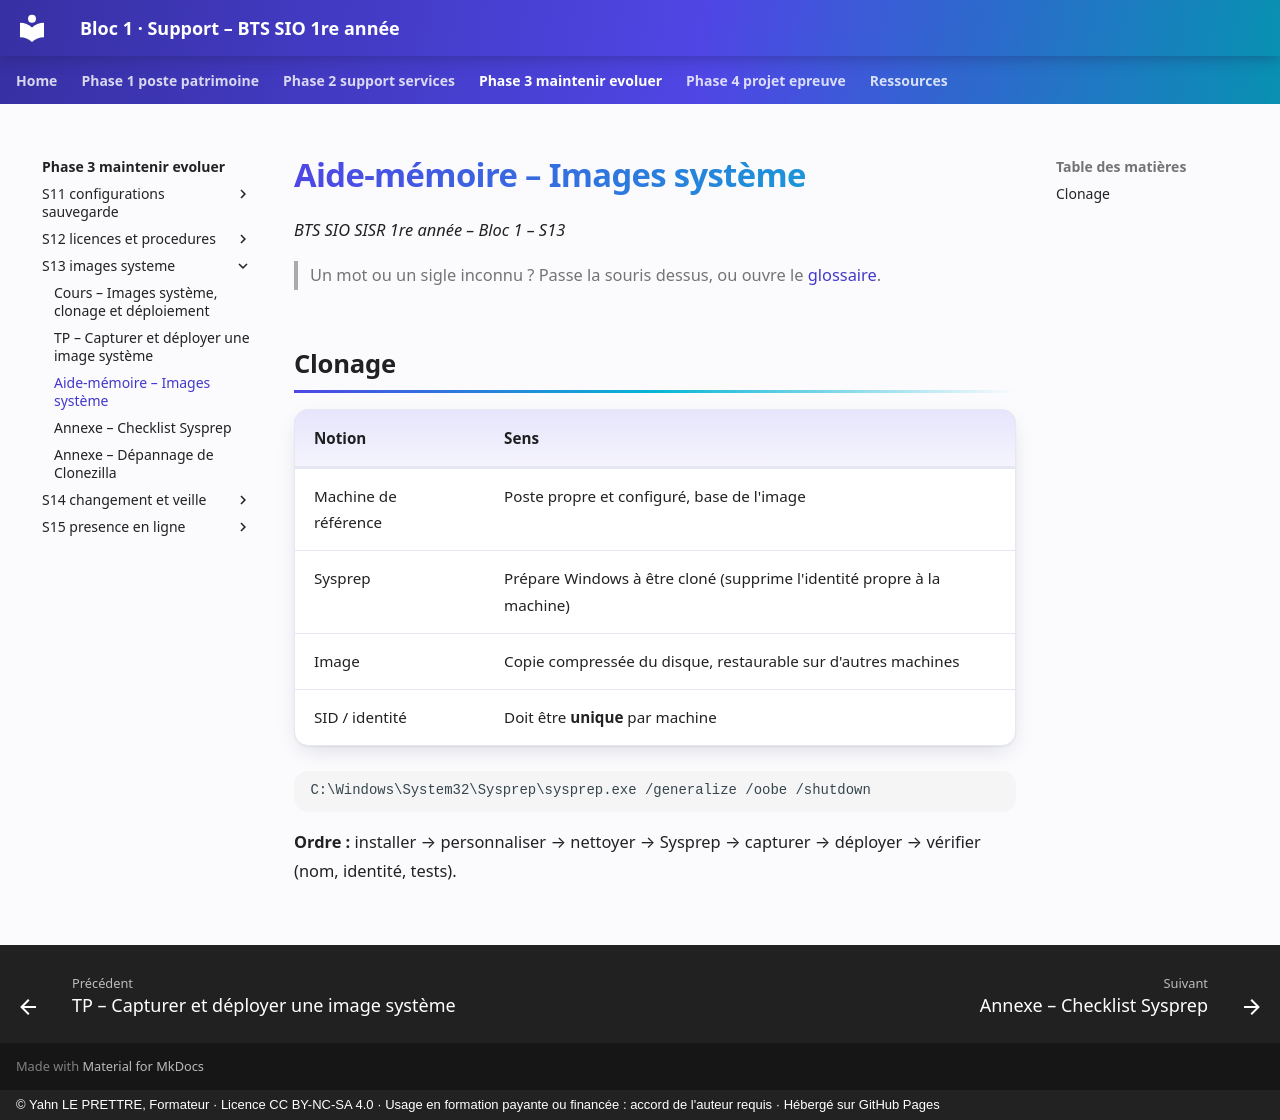

repository: YahnLP/bts1-sio-sisr-bloc1 · page: phase-3-maintenir-evoluer/S13-images-systeme/03-aide-memoire/index.html · generator: mkdocs · copyright: © Yahn LE PRETTRE, Formateur · Licence CC BY-NC-SA 4.0 · Usage en formation payante ou financée : accord de l'auteur requis · Hébergé sur GitHub Pages

# Aide-mémoire – Images système

*BTS SIO SISR 1re année – Bloc 1 – S13*

> Un mot ou un sigle inconnu ? Passe la souris dessus, ou ouvre le [glossaire](../../ressources/glossaire.md).

## Clonage

| Notion | Sens |
|---|---|
| Machine de référence | Poste propre et configuré, base de l'image |
| Sysprep | Prépare Windows à être cloné (supprime l'identité propre à la machine) |
| Image | Copie compressée du disque, restaurable sur d'autres machines |
| SID / identité | Doit être **unique** par machine |

```text
C:\Windows\System32\Sysprep\sysprep.exe /generalize /oobe /shutdown
```

**Ordre :** installer → personnaliser → nettoyer → Sysprep → capturer → déployer → vérifier (nom, identité, tests).
